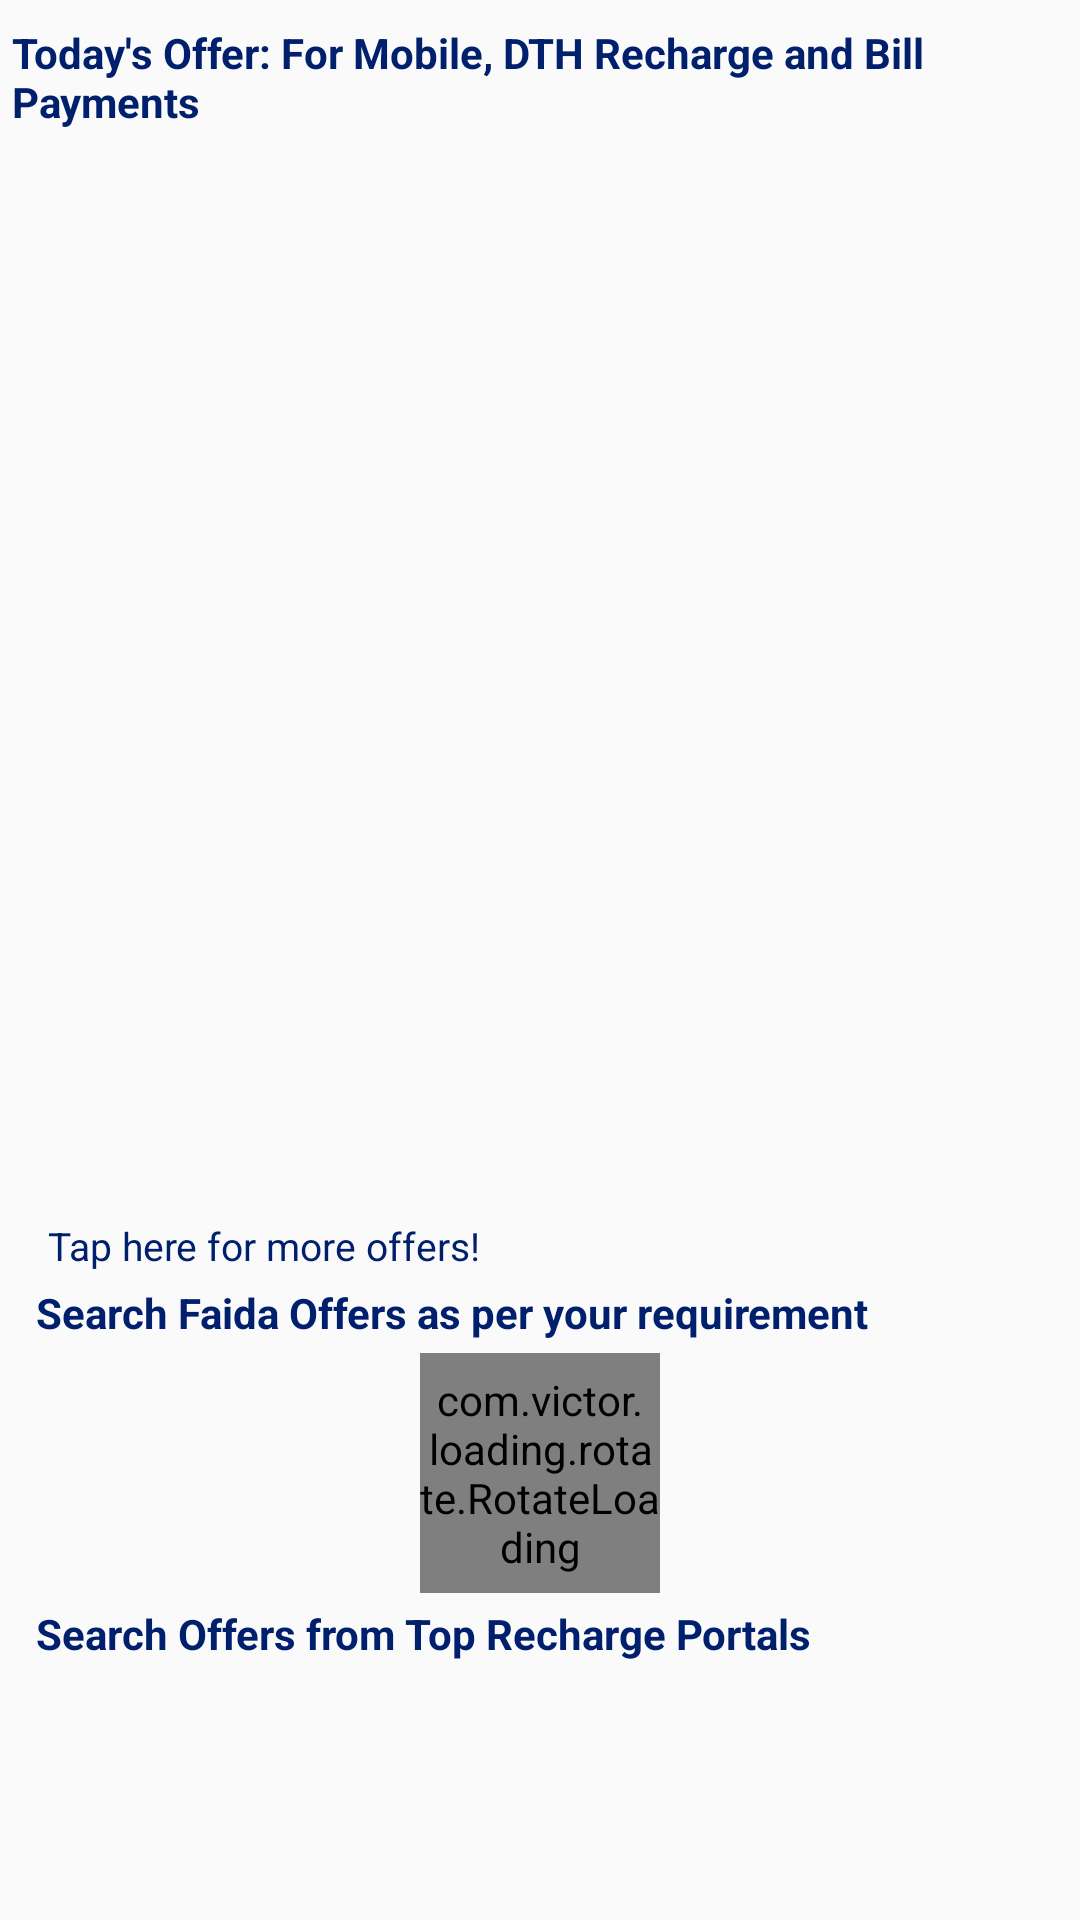

This screen was rendered from an Android layout file. Write that file and the resources it references.
<!-- AndroidManifest.xml: application theme MyMaterialTheme -->
<!-- res/layout/fragment_home.xml -->
<?xml version="1.0" encoding="utf-8"?>
<RelativeLayout xmlns:android="http://schemas.android.com/apk/res/android"
    xmlns:app="http://schemas.android.com/apk/res-auto"
    android:orientation="vertical"
    android:layout_width="match_parent"
    android:layout_height="fill_parent">

    <TextView
        android:id="@+id/txtTodaysOffers"
        android:layout_alignParentTop="true"
        android:layout_width="wrap_content"
        android:layout_height="wrap_content"
        android:layout_gravity="left"
        android:textSize="@dimen/S_TEXT_SIZE"
        android:layout_marginBottom="@dimen/STD_PADDING"
        android:layout_marginLeft="@dimen/STD_PADDING"
        android:layout_marginTop="8dp"
        android:textStyle="bold"
        android:textColor="@color/navyBlueColor"
        android:text="Today's Offer: For Mobile, DTH Recharge and Bill Payments"/>


    <LinearLayout
        android:id="@+id/linearBottom"
        android:layout_marginLeft="@dimen/STD_MARGIN"
        android:layout_marginRight="@dimen/STD_MARGIN"
        android:layout_marginTop="@dimen/STD_MARGIN"
        android:layout_marginBottom="@dimen/STD_PADDING"
        android:layout_alignParentBottom="true"
        android:layout_width="match_parent"
        android:layout_height="wrap_content"
        android:orientation="vertical">

        <TextView
            android:id="@+id/txtSwipeHelp"
            android:layout_width="wrap_content"
            android:layout_height="wrap_content"
            android:layout_gravity="left"
            android:textSize="@dimen/VS_TEXT_SIZE"
            android:layout_marginLeft="@dimen/STD_MARGIN"
            android:textColor="@color/navyBlueColor"
            android:text="Tap here for more offers!"/>

        <TextView
            android:layout_width="wrap_content"
            android:layout_height="wrap_content"
            android:layout_gravity="left"
            android:textSize="@dimen/S_TEXT_SIZE"
            android:layout_margin="@dimen/STD_PADDING"
            android:textColor="@color/navyBlueColor"
            android:textStyle="bold"
            android:text="Search Faida Offers as per your requirement"/>

        <FrameLayout
            android:layout_width="match_parent"
            android:layout_height="wrap_content">

            <com.victor.loading.rotate.RotateLoading
                android:id="@+id/rotateloading"
                android:layout_width="80dp"
                android:layout_height="80dp"
                app:loading_width="5dp"
                android:layout_gravity="center"
                app:loading_color="@color/primaryColor"/>

            <HorizontalScrollView
                android:id="@+id/hScrollView"
                android:layout_width="match_parent"
                android:layout_height="wrap_content"
                android:scrollbars="none">

                <LinearLayout
                    android:id="@+id/linearCategories"
                    android:orientation="horizontal"
                    android:layout_width="match_parent"
                    android:gravity="center"
                    android:layout_margin="@dimen/SMALL_STD_MARGIN"
                    android:layout_height="wrap_content">

                </LinearLayout>

            </HorizontalScrollView>
        </FrameLayout>






        <TextView
            android:layout_width="wrap_content"
            android:layout_height="wrap_content"
            android:layout_gravity="left"
            android:textSize="@dimen/S_TEXT_SIZE"
            android:layout_margin="@dimen/STD_PADDING"
            android:textColor="@color/navyBlueColor"
            android:textStyle="bold"
            android:text="Search Offers from Top Recharge Portals"/>



        <HorizontalScrollView
            android:id="@+id/hScrollView2"
            android:layout_width="match_parent"
            android:layout_height="wrap_content"
            android:scrollbars="none">

            <LinearLayout
                android:id="@+id/linearStores"
                android:orientation="horizontal"
                android:layout_width="match_parent"
                android:layout_marginBottom="@dimen/VL_TEXT_SIZE"
                android:layout_height="@dimen/LOGO_SIZE">



            </LinearLayout>

        </HorizontalScrollView>
    </LinearLayout>



    <android.support.v4.view.ViewPager
        android:id="@+id/pager"
        android:layout_below="@id/txtTodaysOffers"
        android:layout_above="@id/linearBottom"
        android:layout_marginTop="@dimen/STD_MARGIN"
        android:layout_width="match_parent"
        android:layout_height="wrap_content">
    </android.support.v4.view.ViewPager>






</RelativeLayout>
<!-- resources referenced by this layout -->
<resources>
  <item name="navyBlueColor" type="color">#00206d</item>
  <item name="primaryColor" type="color">#ff510d</item>
  <dimen name="LOGO_SIZE">50dp</dimen>
  <dimen name="SMALL_STD_MARGIN">2dp</dimen>
  <dimen name="STD_MARGIN">8dp</dimen>
  <dimen name="STD_PADDING">4dp</dimen>
  <dimen name="S_TEXT_SIZE">14dp</dimen>
  <dimen name="VL_TEXT_SIZE">28dp</dimen>
  <dimen name="VS_TEXT_SIZE">13dp</dimen>
  <style name="MyMaterialTheme" parent="MyMaterialTheme.Base">
  
      </style>
  <style name="MyMaterialTheme.Base" parent="Theme.AppCompat.Light.DarkActionBar">
          <item name="windowNoTitle">true</item>
          <item name="windowActionBar">false</item>
          <item name="colorPrimary">@color/primaryColor</item>
          <item name="colorPrimaryDark">@color/colorAccent</item>
          <item name="colorAccent">@color/colorAccent</item>
      </style>
  <item name="colorAccent" type="color">#ff510d</item>
</resources>
